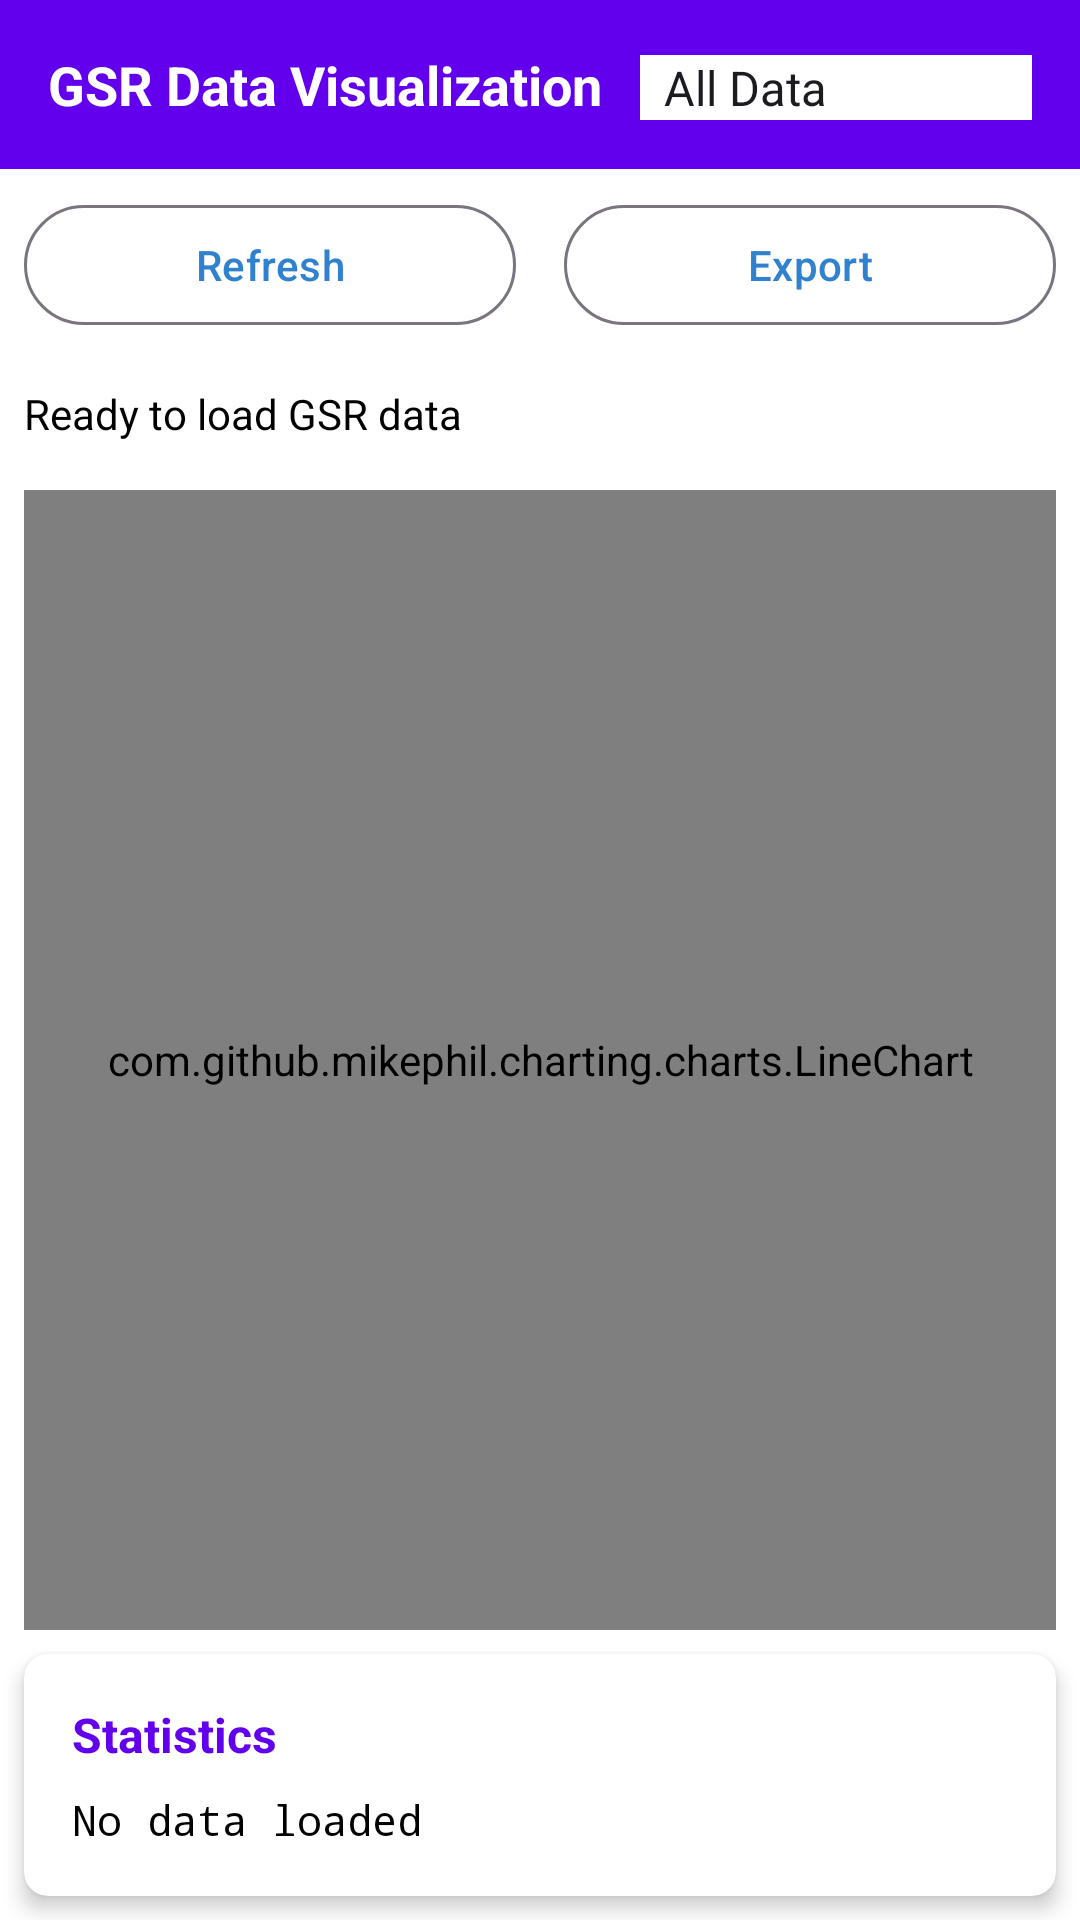

The Android layout XML behind this screen, and the referenced resources:
<!-- AndroidManifest.xml: activity theme Theme.MultiModalCaptureApp -->
<!-- res/layout/activity_gsr_graph.xml -->
<?xml version="1.0" encoding="utf-8"?>
<androidx.constraintlayout.widget.ConstraintLayout xmlns:android="http://schemas.android.com/apk/res/android"
    xmlns:app="http://schemas.android.com/apk/res-auto"
    xmlns:tools="http://schemas.android.com/tools"
    android:layout_width="match_parent"
    android:layout_height="match_parent"
    android:background="@color/white"
    tools:context=".ui.GSRGraphActivity">

    
    <LinearLayout
        android:id="@+id/layoutHeader"
        android:layout_width="0dp"
        android:layout_height="wrap_content"
        android:orientation="horizontal"
        android:padding="16dp"
        android:background="@color/design_default_color_primary"
        app:layout_constraintTop_toTopOf="parent"
        app:layout_constraintStart_toStartOf="parent"
        app:layout_constraintEnd_toEndOf="parent">

        <TextView
            android:layout_width="0dp"
            android:layout_height="wrap_content"
            android:layout_weight="1"
            android:text="GSR Data Visualization"
            android:textColor="@color/white"
            android:textSize="18sp"
            android:textStyle="bold" />

        <Spinner
            android:id="@+id/spinnerTimeRange"
            android:layout_width="wrap_content"
            android:layout_height="wrap_content"
            android:entries="@array/time_range_entries"
            android:background="@color/white"
            android:minWidth="120dp" />

    </LinearLayout>

    
    <LinearLayout
        android:id="@+id/layoutControls"
        android:layout_width="0dp"
        android:layout_height="wrap_content"
        android:orientation="horizontal"
        android:padding="8dp"
        android:gravity="center"
        app:layout_constraintTop_toBottomOf="@id/layoutHeader"
        app:layout_constraintStart_toStartOf="parent"
        app:layout_constraintEnd_toEndOf="parent">

        <com.google.android.material.button.MaterialButton
            android:id="@+id/buttonRefresh"
            android:layout_width="0dp"
            android:layout_height="wrap_content"
            android:layout_weight="1"
            android:layout_marginEnd="8dp"
            android:text="Refresh"
            android:icon="@drawable/ic_refresh"
            style="@style/Widget.Material3.Button.OutlinedButton" />

        <com.google.android.material.button.MaterialButton
            android:id="@+id/buttonExport"
            android:layout_width="0dp"
            android:layout_height="wrap_content"
            android:layout_weight="1"
            android:layout_marginStart="8dp"
            android:text="Export"
            android:icon="@drawable/ic_export"
            style="@style/Widget.Material3.Button.OutlinedButton" />

    </LinearLayout>

    
    <LinearLayout
        android:id="@+id/layoutStatus"
        android:layout_width="0dp"
        android:layout_height="wrap_content"
        android:orientation="horizontal"
        android:padding="8dp"
        android:gravity="center_vertical"
        app:layout_constraintTop_toBottomOf="@id/layoutControls"
        app:layout_constraintStart_toStartOf="parent"
        app:layout_constraintEnd_toEndOf="parent">

        <ProgressBar
            android:id="@+id/progressBar"
            android:layout_width="24dp"
            android:layout_height="24dp"
            android:layout_marginEnd="8dp"
            android:visibility="gone" />

        <TextView
            android:id="@+id/textStatus"
            android:layout_width="0dp"
            android:layout_height="wrap_content"
            android:layout_weight="1"
            android:text="Ready to load GSR data"
            android:textSize="14sp"
            android:textColor="@color/design_default_color_on_surface" />

    </LinearLayout>

    
    <com.github.mikephil.charting.charts.LineChart
        android:id="@+id/chartGsr"
        android:layout_width="0dp"
        android:layout_height="0dp"
        android:layout_margin="8dp"
        app:layout_constraintTop_toBottomOf="@id/layoutStatus"
        app:layout_constraintBottom_toTopOf="@id/layoutStatistics"
        app:layout_constraintStart_toStartOf="parent"
        app:layout_constraintEnd_toEndOf="parent"
        app:layout_constraintVertical_weight="1" />

    
    <androidx.cardview.widget.CardView
        android:id="@+id/layoutStatistics"
        android:layout_width="0dp"
        android:layout_height="wrap_content"
        android:layout_margin="8dp"
        app:cardCornerRadius="8dp"
        app:cardElevation="4dp"
        app:layout_constraintBottom_toBottomOf="parent"
        app:layout_constraintStart_toStartOf="parent"
        app:layout_constraintEnd_toEndOf="parent">

        <LinearLayout
            android:layout_width="match_parent"
            android:layout_height="wrap_content"
            android:orientation="vertical"
            android:padding="16dp">

            <TextView
                android:layout_width="match_parent"
                android:layout_height="wrap_content"
                android:text="Statistics"
                android:textSize="16sp"
                android:textStyle="bold"
                android:textColor="@color/design_default_color_primary"
                android:layout_marginBottom="8dp" />

            <TextView
                android:id="@+id/textStatistics"
                android:layout_width="match_parent"
                android:layout_height="wrap_content"
                android:text="No data loaded"
                android:textSize="14sp"
                android:fontFamily="monospace"
                android:textColor="@color/design_default_color_on_surface" />

        </LinearLayout>

    </androidx.cardview.widget.CardView>

</androidx.constraintlayout.widget.ConstraintLayout>
<!-- resources referenced by this layout -->
<resources>
  <string-array name="time_range_entries">
          <item>All Data</item>
          <item>Last Hour</item>
          <item>Last 10 Minutes</item>
          <item>Last 5 Minutes</item>
          <item>Last Minute</item>
      </string-array>
  <color name="white">#FFFFFFFF</color>
  <style name="Theme.MultiModalCaptureApp" parent="Theme.Material3.DayNight">
          
          <item name="colorPrimary">@color/accent_primary</item>
          <item name="colorPrimaryVariant">@color/accent_secondary</item>
          <item name="colorOnPrimary">@color/text_primary</item>
          
          <item name="colorSecondary">@color/accent_secondary</item>
          <item name="colorSecondaryVariant">@color/accent_secondary</item>
          <item name="colorOnSecondary">@color/text_primary</item>
          
          <item name="android:statusBarColor">?attr/colorPrimaryVariant</item>
          
          <item name="android:windowFullscreen">false</item>
          <item name="android:keepScreenOn">true</item>
      </style>
  <color name="accent_primary">#3182ce</color>
  <color name="accent_secondary">#2c5282</color>
  <color name="text_primary">#ffffff</color>
</resources>
